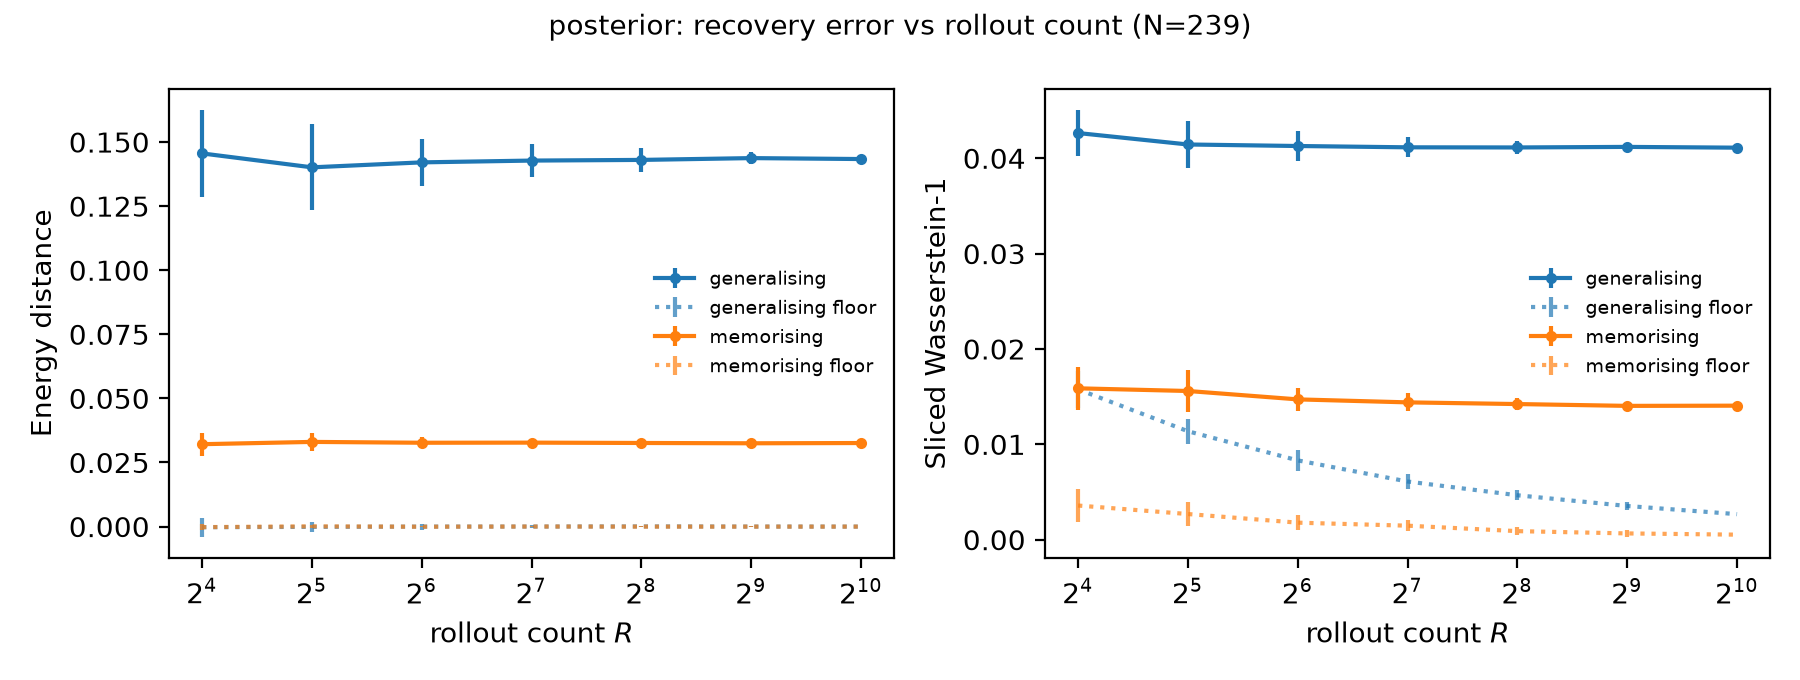

The table this chart was drawn from, first rows:
num_rollouts, dist/ed_vs_baseline_generalising/mean, dist/ed_vs_baseline_generalising/sd, dist/sw_vs_baseline_generalising/mean, dist/sw_vs_baseline_generalising/sd, dist/ed_vs_baseline_memorising/mean, dist/ed_vs_baseline_memorising/sd, dist/sw_vs_baseline_memorising/mean, dist/sw_vs_baseline_memorising/sd, floor/dist/ed_vs_baseline_generalising/m…, floor/dist/ed_vs_baseline_generalising/s…, floor/dist/sw_vs_baseline_generalising/m…, floor/dist/sw_vs_baseline_generalising/s…, floor/dist/ed_vs_baseline_memorising/mea…, floor/dist/ed_vs_baseline_memorising/sd, floor/dist/sw_vs_baseline_memorising/mea…, floor/dist/sw_vs_baseline_memorising/sd
16, 0.1456, 0.01693, 0.04264, 0.002416, 0.03213, 0.004431, 0.01587, 0.002284, -0.0002523, 0.003723, 0.01576, 0.00198, -0.0002194, 0.001163, 0.003579, 0.001699
32, 0.1401, 0.01673, 0.04144, 0.00249, 0.03302, 0.003573, 0.01559, 0.002208, -0.0001146, 0.001847, 0.01137, 0.001338, 8.552886064975541e-05, 0.000623, 0.002688, 0.001268
64, 0.1421, 0.009075, 0.04128, 0.00156, 0.0327, 0.002211, 0.01471, 0.001239, -1.4014873586534193e-05, 0.001185, 0.008313, 0.001111, -5.777339470566502e-05, 0.0002576, 0.001783, 0.0007831
128, 0.1428, 0.006413, 0.04115, 0.001057, 0.03274, 0.001375, 0.0144, 0.0009394, 3.4381443705849834e-06, 0.0005554, 0.006097, 0.0007778, 1.791900046054444e-05, 0.0001548, 0.001467, 0.0005944
256, 0.143, 0.004545, 0.04113, 0.0007096, 0.03261, 0.000927, 0.01422, 0.0006598, 5.49497089448564e-05, 0.0002997, 0.004656, 0.0005283, -2.337004099180161e-05, 7.282908754543851e-05, 0.0008946, 0.0004523
512, 0.1437, 0.002474, 0.04119, 0.0004051, 0.03249, 0.0005761, 0.01403, 0.0003923, -3.1230913366564473e-06, 0.0001632, 0.003531, 0.0004118, -2.2050535135719473e-05, 5.505630921438864e-05, 0.0006548, 0.0003499
1024, 0.1434, 0.0, 0.04111, 0.0, 0.03259, 0.0, 0.01405, 0.0, -1.5461724524629128e-05, 0.0, 0.002675, 0.0, -1.4395825382783334e-05, 0.0, 0.0005254, 0.0
